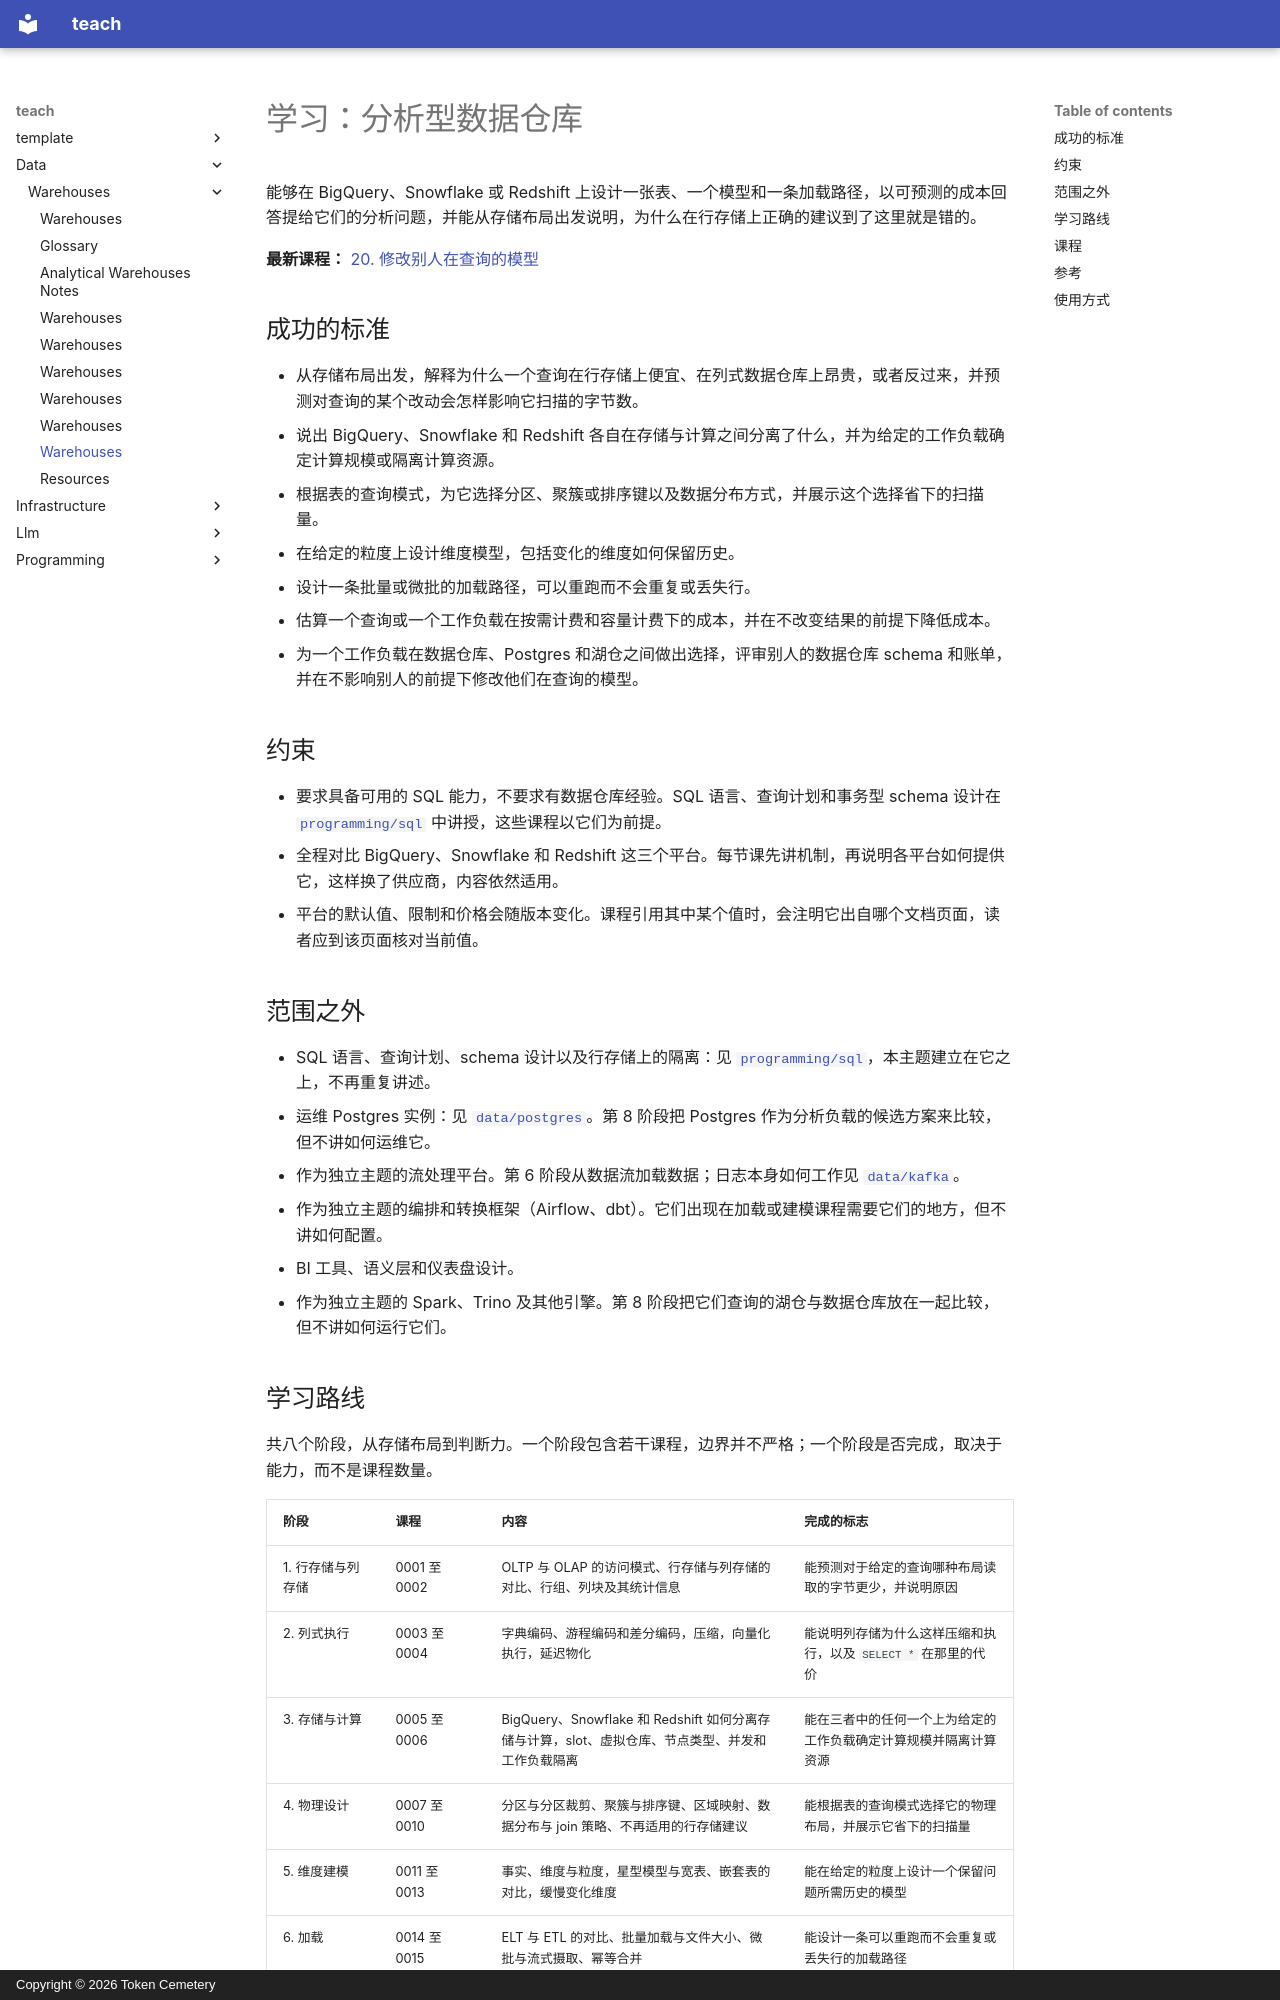

repository: TokenCemetery/teach · page: data/warehouses/README.zh/index.html · generator: mkdocs · copyright: Copyright © 2026 Token Cemetery

---
title: Warehouses
description: "掌握分析型数据仓库：列式存储与执行、存储与计算分离，以及为什么行存储的性能建议在这里不再适用"
type: topic
---

# 学习：分析型数据仓库

能够在 BigQuery、Snowflake 或 Redshift 上设计一张表、一个模型和一条加载路径，以可预测的成本回答提给它们的分析问题，并能从存储布局出发说明，为什么在行存储上正确的建议到了这里就是错的。

**最新课程：** [20. 修改别人在查询的模型](lessons/0020-changing-a-model-others-query.md)

## 成功的标准

- 从存储布局出发，解释为什么一个查询在行存储上便宜、在列式数据仓库上昂贵，或者反过来，并预测对查询的某个改动会怎样影响它扫描的字节数。
- 说出 BigQuery、Snowflake 和 Redshift 各自在存储与计算之间分离了什么，并为给定的工作负载确定计算规模或隔离计算资源。
- 根据表的查询模式，为它选择分区、聚簇或排序键以及数据分布方式，并展示这个选择省下的扫描量。
- 在给定的粒度上设计维度模型，包括变化的维度如何保留历史。
- 设计一条批量或微批的加载路径，可以重跑而不会重复或丢失行。
- 估算一个查询或一个工作负载在按需计费和容量计费下的成本，并在不改变结果的前提下降低成本。
- 为一个工作负载在数据仓库、Postgres 和湖仓之间做出选择，评审别人的数据仓库 schema 和账单，并在不影响别人的前提下修改他们在查询的模型。

## 约束

- 要求具备可用的 SQL 能力，不要求有数据仓库经验。SQL 语言、查询计划和事务型 schema 设计在 [`programming/sql`](../../programming/sql/) 中讲授，这些课程以它们为前提。
- 全程对比 BigQuery、Snowflake 和 Redshift 这三个平台。每节课先讲机制，再说明各平台如何提供它，这样换了供应商，内容依然适用。
- 平台的默认值、限制和价格会随版本变化。课程引用其中某个值时，会注明它出自哪个文档页面，读者应到该页面核对当前值。

## 范围之外

- SQL 语言、查询计划、schema 设计以及行存储上的隔离：见 [`programming/sql`](../../programming/sql/)，本主题建立在它之上，不再重复讲述。
- 运维 Postgres 实例：见 [`data/postgres`](../../data/postgres/)。第 8 阶段把 Postgres 作为分析负载的候选方案来比较，但不讲如何运维它。
- 作为独立主题的流处理平台。第 6 阶段从数据流加载数据；日志本身如何工作见 [`data/kafka`](../../data/kafka/)。
- 作为独立主题的编排和转换框架（Airflow、dbt）。它们出现在加载或建模课程需要它们的地方，但不讲如何配置。
- BI 工具、语义层和仪表盘设计。
- 作为独立主题的 Spark、Trino 及其他引擎。第 8 阶段把它们查询的湖仓与数据仓库放在一起比较，但不讲如何运行它们。

## 学习路线

共八个阶段，从存储布局到判断力。一个阶段包含若干课程，边界并不严格；一个阶段是否完成，取决于能力，而不是课程数量。

| 阶段 | 课程 | 内容 | 完成的标志 |
|---|---|---|---|
| 1. 行存储与列存储 | 0001 至 0002 | OLTP 与 OLAP 的访问模式、行存储与列存储的对比、行组、列块及其统计信息 | 能预测对于给定的查询哪种布局读取的字节更少，并说明原因 |
| 2. 列式执行 | 0003 至 0004 | 字典编码、游程编码和差分编码，压缩，向量化执行，延迟物化 | 能说明列存储为什么这样压缩和执行，以及 `SELECT *` 在那里的代价 |
| 3. 存储与计算 | 0005 至 0006 | BigQuery、Snowflake 和 Redshift 如何分离存储与计算，slot、虚拟仓库、节点类型、并发和工作负载隔离 | 能在三者中的任何一个上为给定的工作负载确定计算规模并隔离计算资源 |
| 4. 物理设计 | 0007 至 0010 | 分区与分区裁剪、聚簇与排序键、区域映射、数据分布与 join 策略、不再适用的行存储建议 | 能根据表的查询模式选择它的物理布局，并展示它省下的扫描量 |
| 5. 维度建模 | 0011 至 0013 | 事实、维度与粒度，星型模型与宽表、嵌套表的对比，缓慢变化维度 | 能在给定的粒度上设计一个保留问题所需历史的模型 |
| 6. 加载 | 0014 至 0015 | ELT 与 ETL 的对比、批量加载与文件大小、微批与流式摄取、幂等合并 | 能设计一条可以重跑而不会重复或丢失行的加载路径 |
| 7. 成本 | 0016 至 0017 | 各平台的按需计费与容量计费、读懂查询的成本、缓存、物化视图以及限制账单的控制手段 | 能估算一个工作负载的成本，并在不改变结果的前提下降低它 |
| 8. 判断力 | 0018 至 0020 | 数据仓库、Postgres 与湖仓的对比，评审 schema 及其账单，修改别人在查询的模型，依据平台文档裁定争议 | 可以信赖他做出判断，并向别人解释清楚 |
